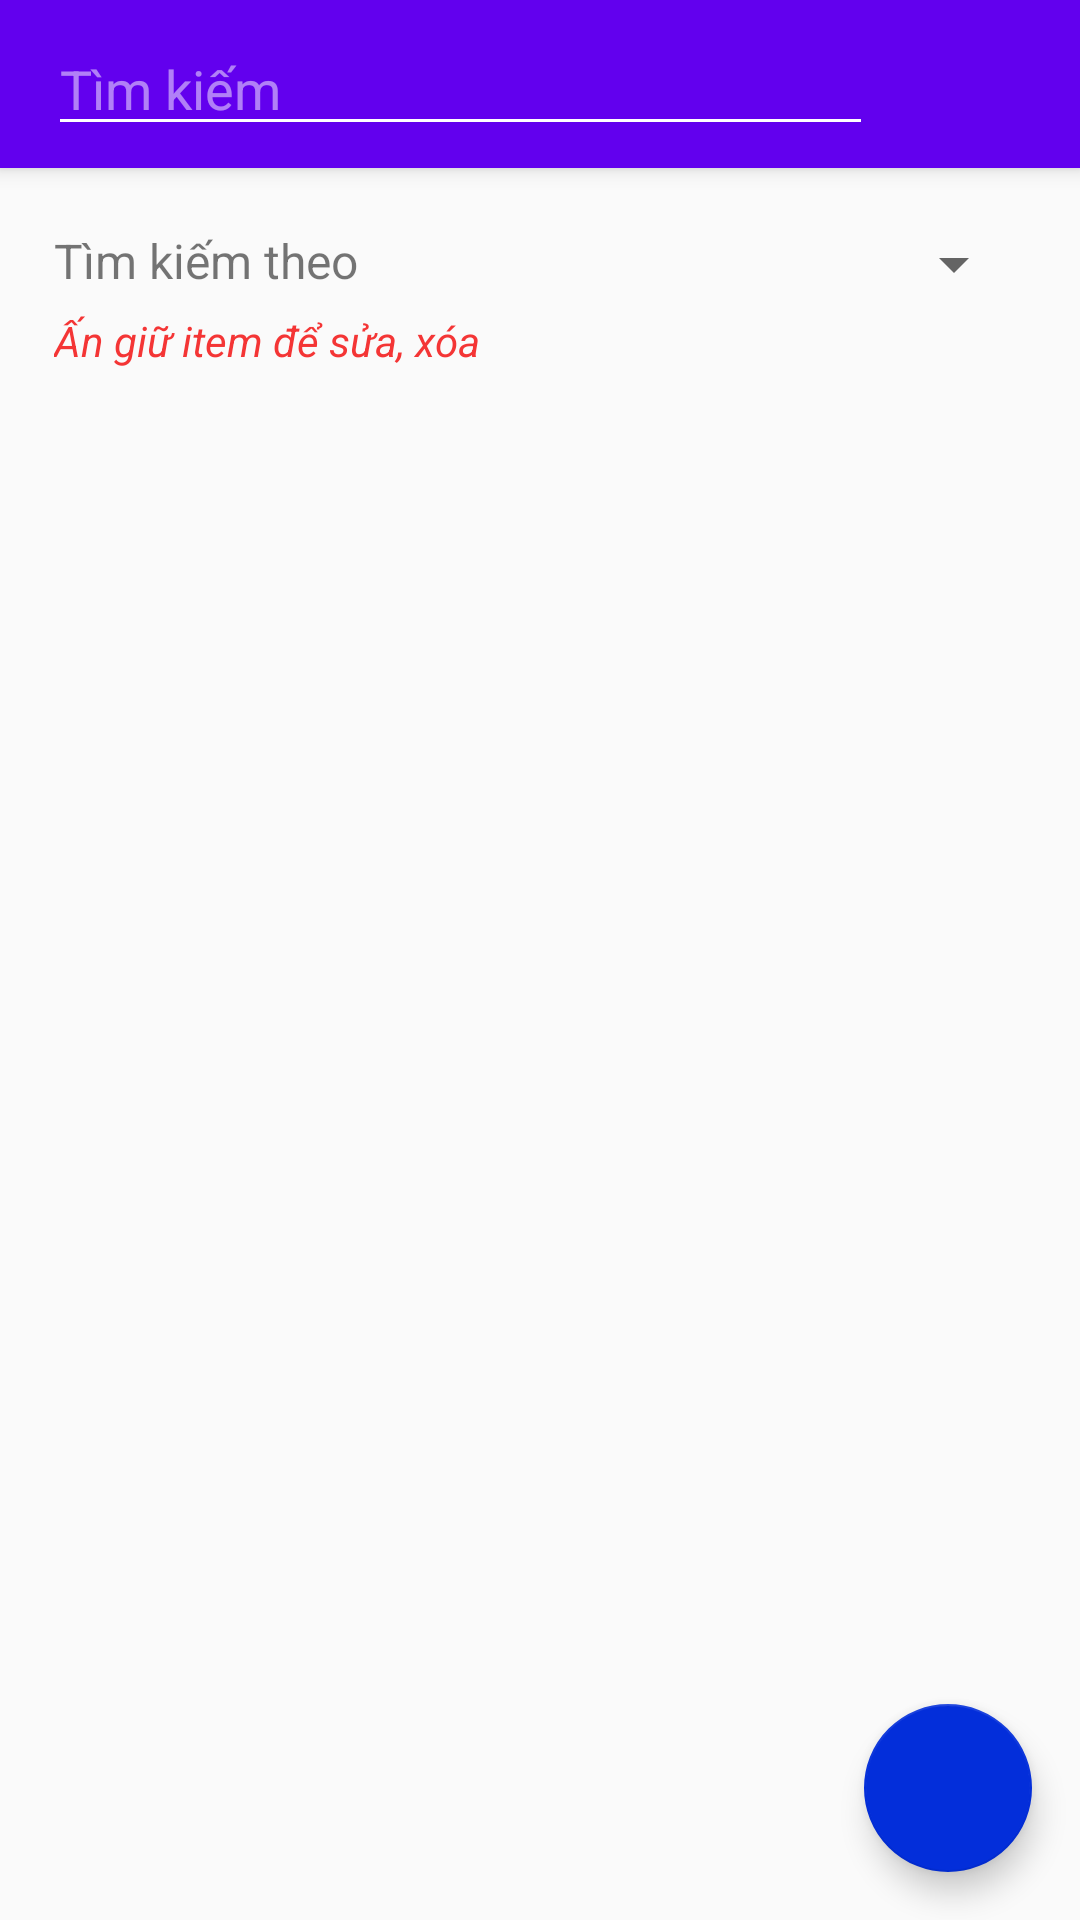

Reconstruct the res/layout file that produces this screen, plus the resources it refers to.
<!-- AndroidManifest.xml: activity theme AppTheme.NoActionBar -->
<!-- res/layout/activity_main.xml -->
<?xml version="1.0" encoding="utf-8"?>
<androidx.coordinatorlayout.widget.CoordinatorLayout xmlns:android="http://schemas.android.com/apk/res/android"
    android:id="@+id/coordinator_layout"
    xmlns:app="http://schemas.android.com/apk/res-auto"
    xmlns:tools="http://schemas.android.com/tools"
    android:layout_width="match_parent"
    android:layout_height="match_parent"
    tools:context=".view.MainActivity">

    <com.google.android.material.appbar.AppBarLayout
        android:layout_width="match_parent"
        android:layout_height="wrap_content"
        android:theme="@style/AppTheme.AppBarOverlay">

        <androidx.appcompat.widget.Toolbar
            android:id="@+id/toolbar"
            android:layout_width="match_parent"
            android:layout_height="?attr/actionBarSize"
            android:background="?attr/colorPrimary"
            app:popupTheme="@style/AppTheme.PopupOverlay">
            <LinearLayout
                android:weightSum="1"
                android:gravity="center_vertical"
                android:orientation="horizontal"
                android:layout_width="match_parent"
                android:layout_height="wrap_content">
                <EditText
                    android:hint="Tìm kiếm"
                    android:id="@+id/searchEditText"
                    android:layout_weight="0.8"
                    android:layout_width="0dp"
                    android:maxLines="1"
                    android:inputType="text"
                    android:layout_height="wrap_content"
                    android:layout_gravity="center"
                    />
                <LinearLayout
                    android:gravity="center"
                    android:layout_weight="0.2"
                    android:layout_width="0dp"
                    android:layout_height="wrap_content">
                    <ImageView
                        android:id="@+id/btnSearch"
                        android:src="@drawable/ic_search_black_24dp"
                        android:layout_width="24dp"
                        android:layout_height="24dp"/>
                </LinearLayout>
            </LinearLayout>
        </androidx.appcompat.widget.Toolbar>

    </com.google.android.material.appbar.AppBarLayout>


    <include layout="@layout/content_main" />

    <com.google.android.material.floatingactionbutton.FloatingActionButton
        android:id="@+id/fab"
        android:layout_width="wrap_content"
        android:layout_height="wrap_content"
        android:layout_gravity="bottom|end"
        android:layout_margin="@dimen/fab_margin"
        app:srcCompat="@drawable/ic_add_white_24dp" />

</androidx.coordinatorlayout.widget.CoordinatorLayout>
<!-- res/layout/content_main.xml (included above) -->
<?xml version="1.0" encoding="utf-8"?>
<LinearLayout xmlns:android="http://schemas.android.com/apk/res/android"
    xmlns:app="http://schemas.android.com/apk/res-auto"
    xmlns:tools="http://schemas.android.com/tools"
    android:layout_width="match_parent"
    android:layout_height="match_parent"
    android:orientation="vertical"
    app:layout_behavior="@string/appbar_scrolling_view_behavior"
    tools:context="com.example.quanlysach.view.MainActivity"
    tools:showIn="@layout/activity_main">

    <LinearLayout
        android:paddingHorizontal="18dp"
        android:weightSum="1"
        android:layout_marginTop="20dp"
        android:layout_width="match_parent"
        android:layout_height="wrap_content">
        <TextView
            android:textSize="16sp"
            android:layout_weight="0.5"
            android:text="Tìm kiếm theo"
            android:layout_width="0dp"
            android:layout_height="wrap_content"/>
        <Spinner
            android:id="@+id/spnSearch"
            android:layout_weight="0.5"
            android:layout_width="0dp"
            android:layout_height="wrap_content"/>
    </LinearLayout>
    <TextView
        android:layout_marginLeft="18dp"
        android:layout_marginTop="4dp"
        android:text="Ấn giữ item để sửa, xóa"
        android:textStyle="italic"
        android:textColor="#F43535"
        android:layout_marginBottom="20dp"
        android:layout_width="wrap_content"
        android:layout_height="wrap_content"/>
    <androidx.recyclerview.widget.RecyclerView
        android:id="@+id/recycler_view"
        android:layout_width="match_parent"
        android:layout_height="match_parent" />

    <TextView
        android:id="@+id/empty_books_view"
        android:layout_width="wrap_content"
        android:layout_height="wrap_content"
        android:layout_centerHorizontal="true"
        android:layout_marginTop="@dimen/margin_top_no_books"
        android:fontFamily="sans-serif-light"
        android:text="@string/msg_no_books"
        android:textColor="@color/msg_no_books"
        android:textSize="@dimen/msg_no_books" />

</LinearLayout>
<!-- resources referenced by this layout -->
<resources>
  <color name="msg_no_books">#F82828</color>
  <dimen name="fab_margin">16dp</dimen>
  <dimen name="margin_top_no_books">120dp</dimen>
  <dimen name="msg_no_books">26sp</dimen>
  <string name="msg_no_books">Không có dữ liệu!</string>
  <style name="AppTheme.AppBarOverlay" parent="ThemeOverlay.AppCompat.Dark.ActionBar" />
  <style name="AppTheme.PopupOverlay" parent="ThemeOverlay.AppCompat.Light" />
  <style name="AppTheme.NoActionBar">
          <item name="windowActionBar">false</item>
          <item name="windowNoTitle">true</item>
      </style>
</resources>
